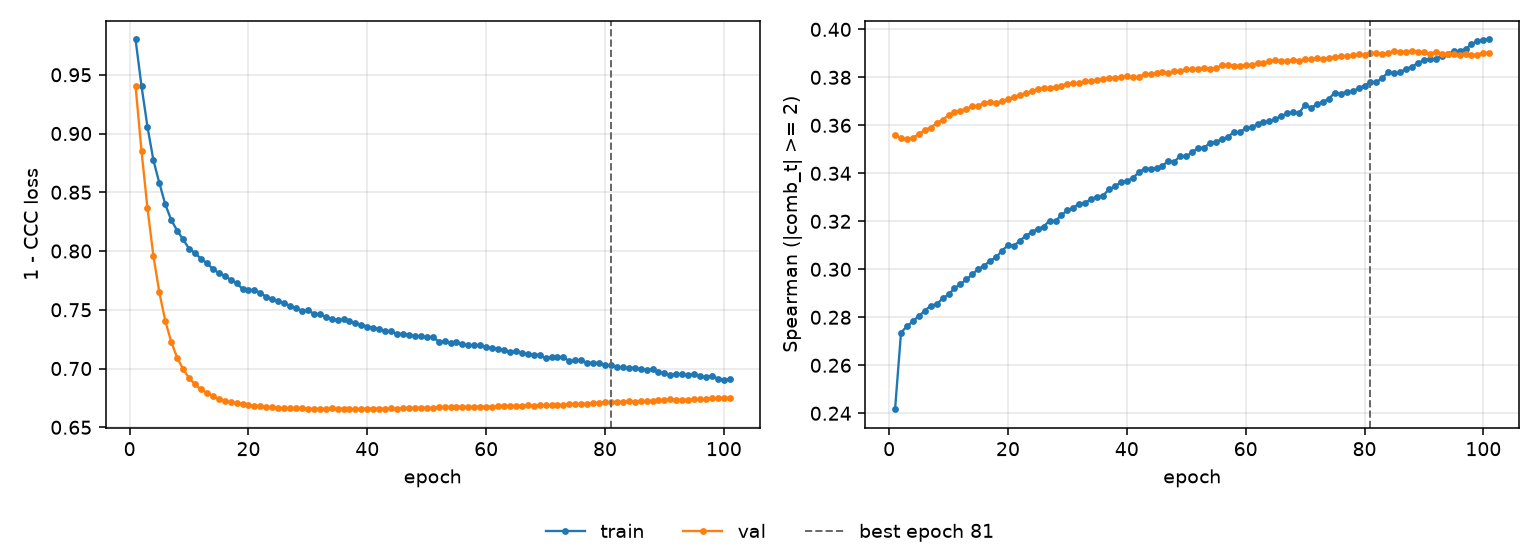

Source data for this figure (header and first rows):
epoch, tr_loss, vl_loss, tr_sp, vl_sp, is_best
1, 0.98, 0.9401, 0.2417, 0.356, False
2, 0.9404, 0.8851, 0.2736, 0.3548, False
3, 0.9058, 0.8365, 0.2763, 0.3542, False
4, 0.8773, 0.796, 0.2783, 0.3549, False
5, 0.8579, 0.7648, 0.2806, 0.3563, False
6, 0.8397, 0.7406, 0.2826, 0.3582, False
7, 0.8264, 0.7226, 0.2849, 0.3591, False
8, 0.8174, 0.7093, 0.2854, 0.3609, False
9, 0.8099, 0.6995, 0.2879, 0.3624, False
10, 0.802, 0.6919, 0.2896, 0.3642, False
11, 0.7983, 0.6865, 0.2921, 0.3656, False
12, 0.7935, 0.6822, 0.2938, 0.3661, False
13, 0.7897, 0.6794, 0.2958, 0.3669, False
14, 0.7848, 0.6765, 0.2979, 0.3679, False
15, 0.7813, 0.6744, 0.3002, 0.3682, False
16, 0.7791, 0.6727, 0.3015, 0.3694, False
17, 0.7755, 0.6714, 0.3036, 0.3697, False
18, 0.7728, 0.6703, 0.3049, 0.3695, False
19, 0.7677, 0.6697, 0.3078, 0.3699, False
20, 0.7667, 0.6687, 0.31, 0.3709, False
21, 0.7669, 0.6684, 0.3098, 0.3719, False
22, 0.7644, 0.6678, 0.3119, 0.3726, False
23, 0.761, 0.6675, 0.314, 0.3733, False
24, 0.7593, 0.667, 0.3155, 0.3742, False
25, 0.7573, 0.6665, 0.3168, 0.3751, False
26, 0.7557, 0.6661, 0.3178, 0.3755, False
27, 0.7533, 0.6664, 0.3203, 0.3757, False
28, 0.7516, 0.6663, 0.3202, 0.3759, False
29, 0.7491, 0.6664, 0.3225, 0.3765, False
30, 0.7495, 0.6659, 0.3246, 0.3774, False
31, 0.7467, 0.6658, 0.3256, 0.3776, False
32, 0.7462, 0.6655, 0.3274, 0.3777, False
33, 0.7439, 0.6659, 0.3277, 0.3783, False
34, 0.7422, 0.6661, 0.3294, 0.3786, False
35, 0.741, 0.6659, 0.3303, 0.3789, False
36, 0.7418, 0.6659, 0.3307, 0.3792, False
37, 0.7407, 0.6655, 0.3333, 0.3798, False
38, 0.7384, 0.6655, 0.3346, 0.3798, False
39, 0.7373, 0.6654, 0.3363, 0.3801, False
40, 0.7357, 0.6659, 0.3368, 0.3806, False
41, 0.7348, 0.666, 0.338, 0.3799, False
42, 0.7334, 0.6659, 0.3404, 0.3803, False
43, 0.7319, 0.6658, 0.342, 0.3812, False
44, 0.7317, 0.666, 0.3419, 0.3814, False
45, 0.7295, 0.6659, 0.3422, 0.3819, False
46, 0.7295, 0.6661, 0.3431, 0.3821, False
47, 0.7287, 0.6665, 0.3453, 0.3819, False
48, 0.7277, 0.6665, 0.3449, 0.3826, False
49, 0.7275, 0.6666, 0.3473, 0.3825, False
50, 0.7265, 0.6664, 0.3471, 0.3833, False
51, 0.727, 0.6665, 0.3488, 0.3834, False
52, 0.723, 0.6669, 0.3506, 0.3836, False
53, 0.7232, 0.667, 0.3507, 0.384, False
54, 0.7219, 0.6671, 0.3526, 0.3835, False
55, 0.7223, 0.6675, 0.3532, 0.3837, False
56, 0.7205, 0.6673, 0.3541, 0.3851, False
57, 0.7198, 0.6675, 0.3552, 0.3852, False
58, 0.7198, 0.6673, 0.3572, 0.3849, False
59, 0.7199, 0.6676, 0.357, 0.3848, False
60, 0.718, 0.6676, 0.3589, 0.3851, False
... 41 more rows
